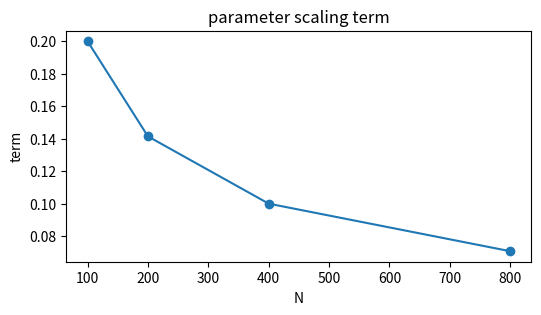
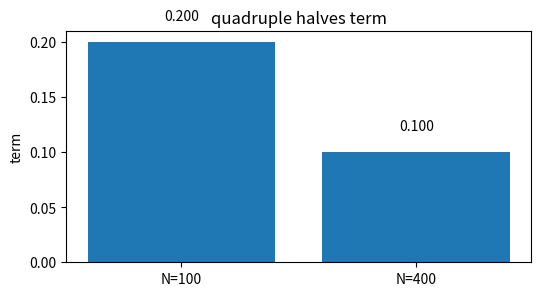
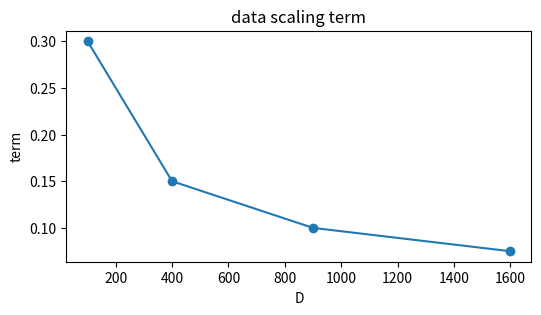
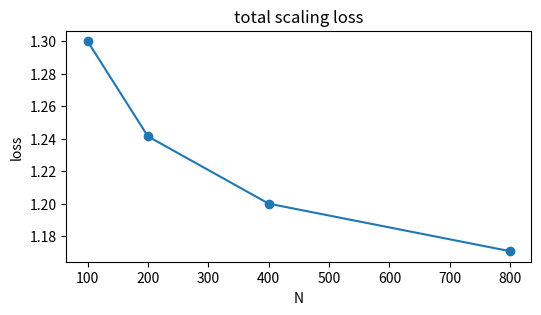
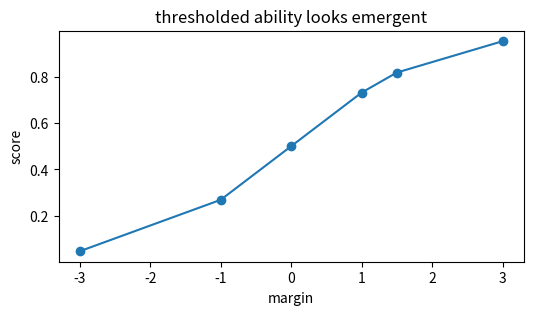

The matplotlib source for these figures, in order:
import numpy as np, matplotlib.pyplot as plt, math, itertools
np.random.seed(0)
def softmax(x):
    x=np.asarray(x,dtype=float); z=x-x.max(); e=np.exp(z); return e/e.sum()
def sigmoid(x): return 1/(1+math.exp(-x))
def ce(p): return -math.log(float(p))
def kl(p,q):
    p=np.asarray(p,dtype=float); q=np.asarray(q,dtype=float)
    return float(np.sum(p*np.log(p/q)))
print('setup ok')

# parameter scaling term
xs=np.array([100, 200, 400, 800],dtype=float); ys=np.array([0.2, 0.1414213562373095, 0.1, 0.07071067811865475],dtype=float)
plt.figure(figsize=(6,3)); plt.plot(xs, ys, '-o'); plt.xlabel('N'); plt.ylabel('term'); plt.title('parameter scaling term')
assert ys[-1]<ys[0]

# quadruple halves term
labels=['N=100', 'N=400']; vals=np.array([0.2, 0.1],dtype=float)
plt.figure(figsize=(6,3)); plt.bar(labels, vals); plt.ylabel('term'); plt.title('quadruple halves term')
for i,v in enumerate(vals): plt.text(i, v+0.02*max(1, float(vals.max())), f'{v:.3f}', ha='center')
assert abs(vals[0]/2-vals[1])<1e-9

# data scaling term
xs=np.array([100, 400, 900, 1600],dtype=float); ys=np.array([0.3, 0.15, 0.1, 0.075],dtype=float)
plt.figure(figsize=(6,3)); plt.plot(xs, ys, '-o'); plt.xlabel('D'); plt.ylabel('term'); plt.title('data scaling term')
assert ys[-1]<ys[0]

# total scaling loss
xs=np.array([100, 200, 400, 800],dtype=float); ys=np.array([1.3, 1.2414213562373095, 1.2000000000000002, 1.170710678118655],dtype=float)
plt.figure(figsize=(6,3)); plt.plot(xs, ys, '-o'); plt.xlabel('N'); plt.ylabel('loss'); plt.title('total scaling loss')
assert ys[-1]<ys[0]

# thresholded ability looks emergent
xs=np.array([-3, -1, 0, 1, 1.5, 3],dtype=float); ys=np.array([0.04742587317756678, 0.2689414213699951, 0.5, 0.7310585786300049, 0.8175744761936437, 0.9525741268224334],dtype=float)
plt.figure(figsize=(6,3)); plt.plot(xs, ys, '-o'); plt.xlabel('margin'); plt.ylabel('score'); plt.title('thresholded ability looks emergent')
assert ys[-1]>0.9
